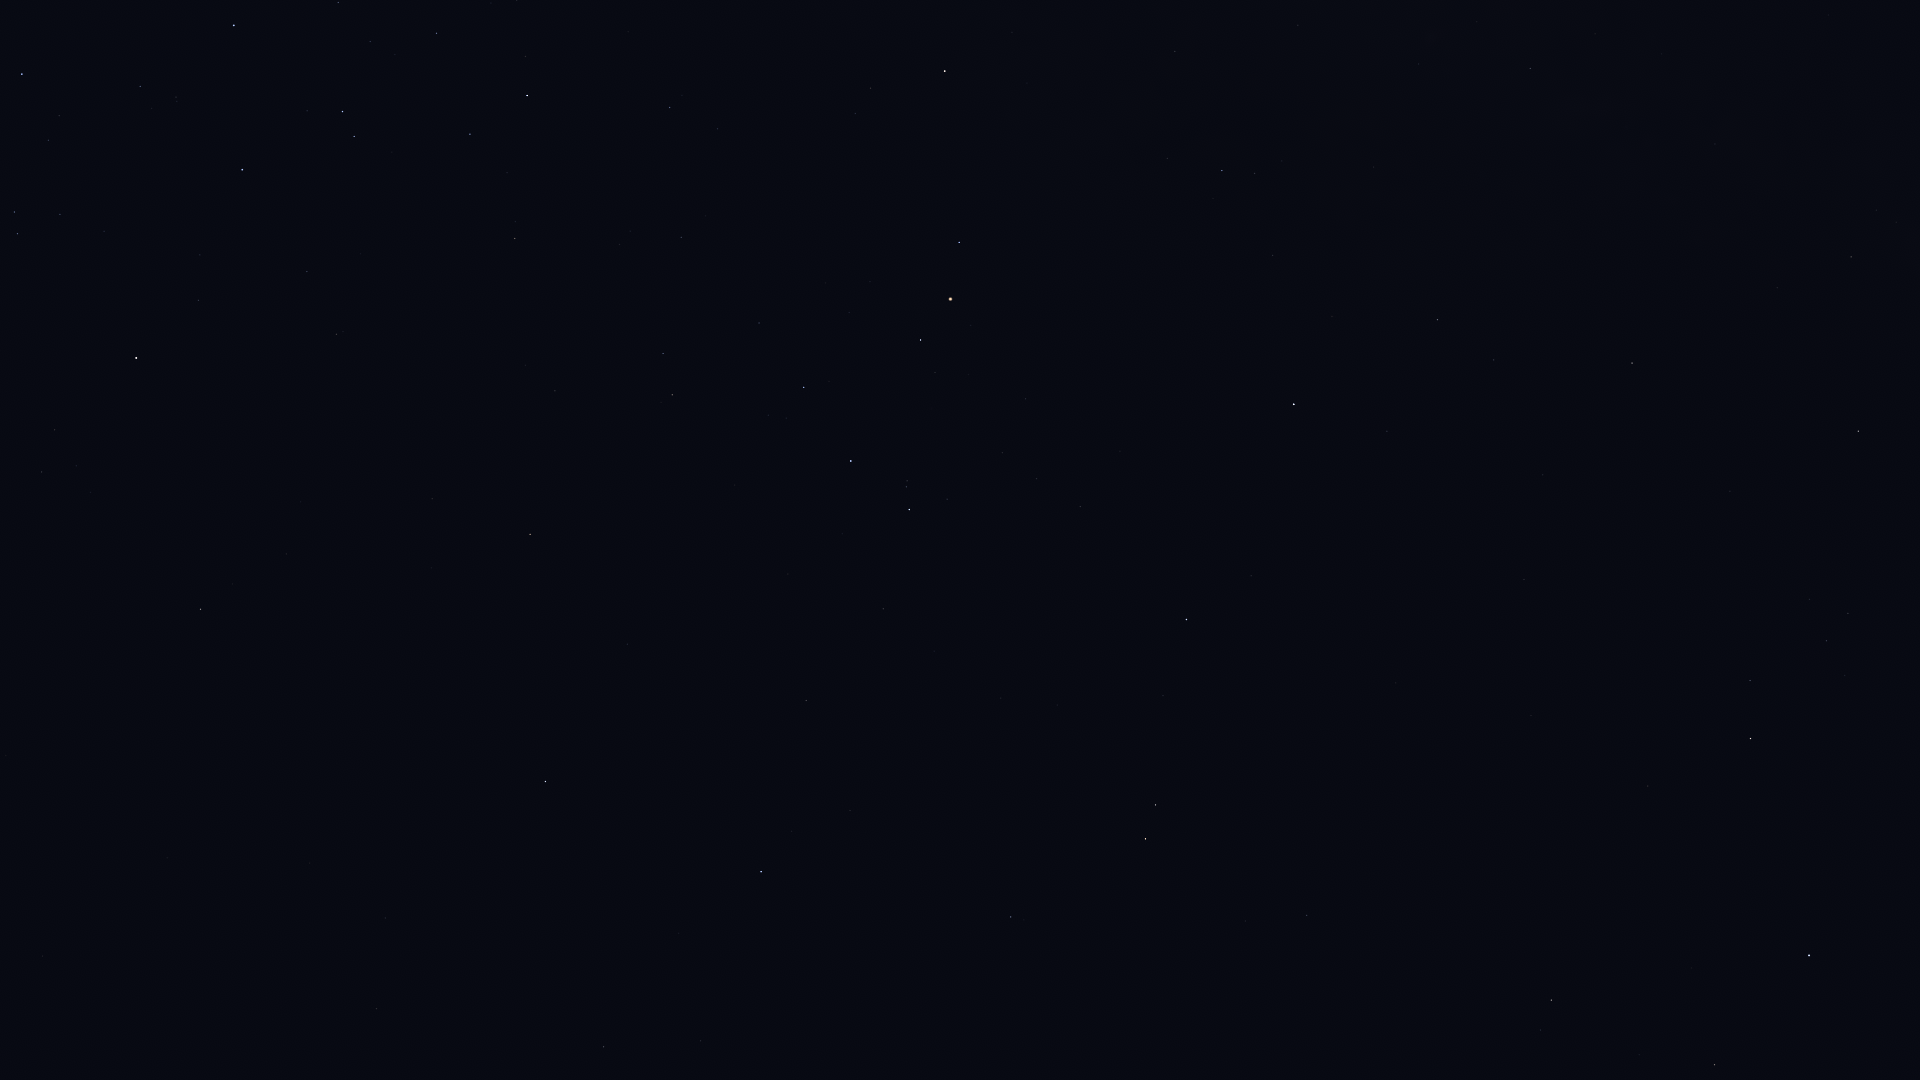

The data file committed next to this chart (first rows):
Star_ID, Name, X, Y
17847, Atlas, 374, 997
67464, HIP 67464, 17, 234
67472, HIP 67472, 14, 212
68282, HIP 68282, 48, 140
68895, HIP 68895, 200, 609
68933, Menkent, 136, 358
69415, HIP 69415, 232, 584
69427, Kang, 376, 1009
69974, Khambalia, 385, 918
70306, HIP 70306, 286, 554
70576, HIP 70576, 176, 97
71352, HIP 71352, 242, 170
71860, HIP 71860, 234, 25
72571, HIP 72571, 432, 499
72622, Zubenelgenubi, 545, 782
73714, Brachium, 530, 534
74785, Zubeneschamali, 761, 872
75141, HIP 75141, 470, 134
75177, HIP 75177, 515, 239
76297, HIP 76297, 527, 96
76333, Zubenelhakrabi, 806, 701
76552, HIP 76552, 525, 57
77516, HIP 77516, 1011, 917
77634, HIP 77634, 681, 237
77853, HIP 77853, 883, 609
78104, Iklil, 759, 323
78265, Fang, 804, 387
78384, HIP 78384, 670, 108
78401, Dschubba, 851, 461
78820, Acrab, 909, 510
78970, HIP 78970, 721, 128
79374, Jabbah, 947, 499
79431, Sharjah, 957, 510
79593, Yed Prior, 1145, 839
79882, Yed Posterior, 1155, 805
80112, Alniyat, 920, 340
80687, Timir, 1105, 584
80763, Antares, 950, 299
80883, Marfik, 1307, 915
81022, Rosalíadecastro, 1319, 912
81266, Paikauhale, 959, 242
82396, Larawag, 945, 71
82651, Mahsati, 1562, 1073
83000, HIP 83000, 1551, 1000
84012, Sabik, 1294, 404
84345, Rasalgethi, 1714, 1065
84405, Guniibuu, 1167, 159
84880, HIP 84880, 1387, 431
85755, HIP 85755, 1282, 161
86032, Rasalhague, 1809, 955
86263, HIP 86263, 1437, 320
86565, HIP 86565, 1494, 360
86742, Cebalrai, 1750, 739
87072, HIP 87072, 1298, 25
88048, HIP 88048, 1632, 363
88670, HIP 88670, 1692, 368
89341, Polis, 1530, 69
90004, Alasia, 1720, 230
90595, HIP 90595, 1715, 144
91117, HIP 91117, 1851, 257
... 1 more rows
